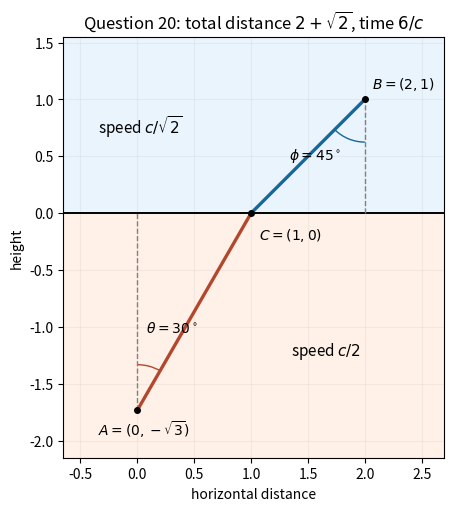

This figure's Python source: (Note: this script raises an exception after producing the figure.)
"""Generate the PNG in cwd. Python 3.14.4, NumPy 2.3.5, Matplotlib 3.10.7;
dependencies are declared in the repository pyproject.toml.
"""
from pathlib import Path
import os
os.environ.setdefault('MPLCONFIGDIR', '/tmp/nst-2023-ia-paper-1-matplotlib')
import matplotlib
matplotlib.use('Agg')
import matplotlib.pyplot as plt
from matplotlib.patches import Arc
import numpy as np

fig,ax=plt.subplots(figsize=(6.4,5),layout='constrained',facecolor='white')
A=np.array([0,-np.sqrt(3)])
C=np.array([1,0])
B=np.array([2,1])
ax.axhspan(-2.2,0,color='#fff1e7')
ax.axhspan(0,1.6,color='#eaf4fc')
ax.axhline(0,color='black',linewidth=1.4)
ax.plot([A[0],C[0]],[A[1],C[1]],color='#b3472d',linewidth=2.4)
ax.plot([C[0],B[0]],[C[1],B[1]],color='#17679a',linewidth=2.4)
ax.plot([A[0],A[0]],[A[1],0],color='gray',linestyle='--',linewidth=1)
ax.plot([B[0],B[0]],[0,B[1]],color='gray',linestyle='--',linewidth=1)
ax.add_patch(Arc(A,0.8,0.8,theta1=60,theta2=90,color='#b3472d'))
ax.add_patch(Arc(B,0.75,0.75,theta1=225,theta2=270,color='#17679a'))
for p,label,offset in [(A,'$A=(0,-\\sqrt{3})$',(-28,-18)),(C,'$C=(1,0)$',(6,-19)),(B,'$B=(2,1)$',(5,8))]:
    ax.plot(*p,'ko',markersize=4)
    ax.annotate(label,p,xytext=offset,textcoords='offset points',fontsize=10)
ax.text(0.08,-1.05,r'$\theta=30^\circ$',fontsize=10)
ax.text(1.33,0.47,r'$\phi=45^\circ$',fontsize=10)
ax.text(1.35,-1.25,r'speed $c/2$',fontsize=11)
ax.text(-0.35,0.7,r'speed $c/\sqrt{2}$',fontsize=11)
ax.set(xlim=(-0.65,2.7),ylim=(-2.15,1.55),xlabel='horizontal distance',ylabel='height',
       title=r'Question 20: total distance $2+\sqrt{2}$, time $6/c$')
ax.set_aspect('equal')
ax.grid(alpha=0.16)
fig.savefig(Path.cwd()/Path(__file__).with_suffix('.png').name,dpi=130,facecolor='white')
plt.close(fig)
